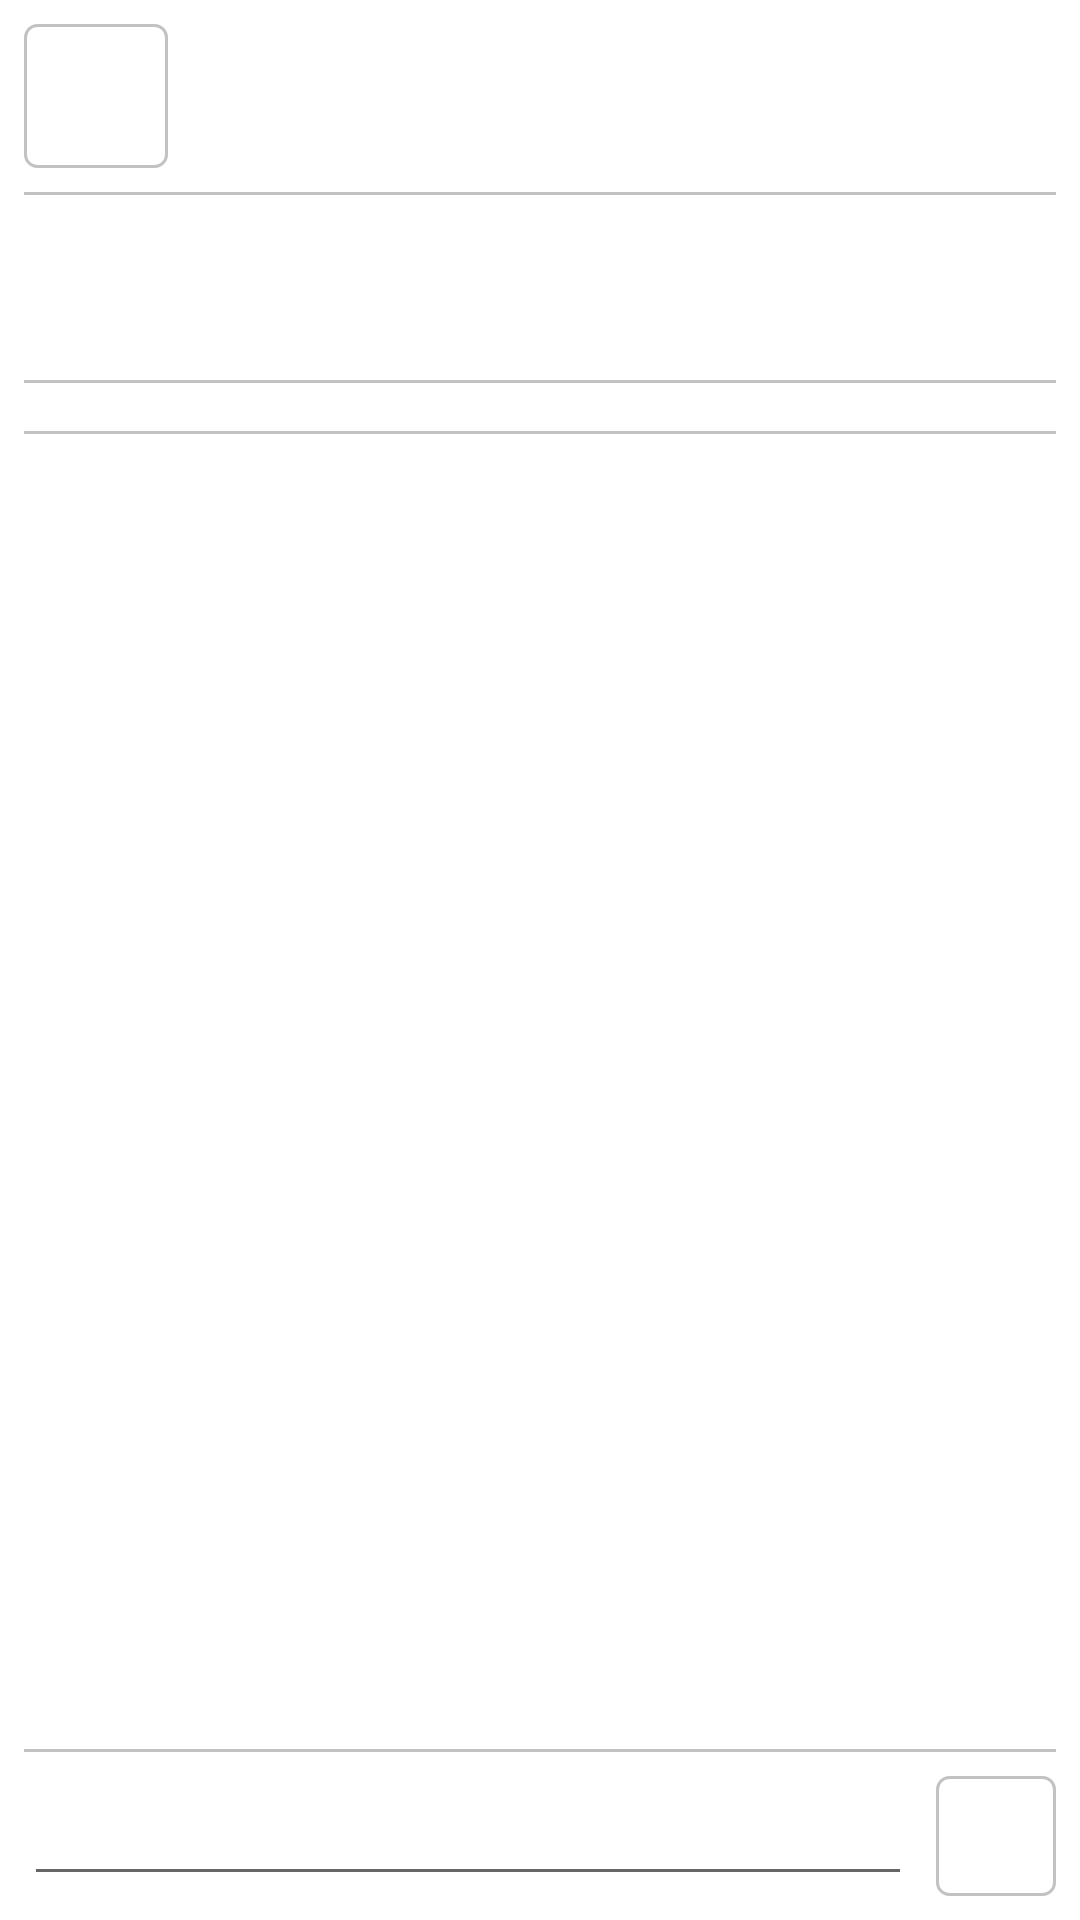

Android layout source for this screen:
<!-- AndroidManifest.xml: application theme Theme.DailyLog -->
<!-- res/layout/fragment_comment_log.xml -->
<?xml version="1.0" encoding="utf-8"?>
<androidx.constraintlayout.widget.ConstraintLayout xmlns:android="http://schemas.android.com/apk/res/android"
    xmlns:app="http://schemas.android.com/apk/res-auto"
    xmlns:tools="http://schemas.android.com/tools"
    android:layout_width="match_parent"
    android:layout_height="match_parent"
    >

    <androidx.core.widget.NestedScrollView
        android:id="@+id/comment_log_nested_scroll_view"
        android:layout_width="match_parent"
        android:layout_height="0dp"
        app:layout_constraintEnd_toEndOf="parent"
        app:layout_constraintHorizontal_bias="0.0"
        app:layout_constraintStart_toStartOf="parent"
        app:layout_constraintTop_toTopOf="parent"
        app:layout_constraintVertical_bias="0.0"
        app:layout_constraintBottom_toTopOf="@id/comment_log_type_constraint_layout"
        android:padding="8dp"
        >

        <androidx.constraintlayout.widget.ConstraintLayout
            android:id="@+id/comment_log_constraint_layout"
            android:layout_width="match_parent"
            android:layout_height="wrap_content">

            <ImageView
                android:id="@+id/comment_log_user_profile_image"
                android:layout_width="48dp"
                android:layout_height="48dp"
                android:background="@drawable/round_rect_background"
                tools:src="@drawable/baseline_account_box_24"
                app:layout_constraintStart_toStartOf="parent"
                app:layout_constraintTop_toTopOf="parent" />

            <TextView
                android:id="@+id/comment_log_user_name_text"
                android:layout_width="wrap_content"
                android:layout_height="wrap_content"
                android:layout_marginStart="8dp"
                android:textSize="24sp"
                android:textStyle="bold"
                app:layout_constraintBottom_toBottomOf="@id/comment_log_user_profile_image"
                app:layout_constraintStart_toEndOf="@+id/comment_log_user_profile_image"
                app:layout_constraintTop_toTopOf="@+id/comment_log_user_profile_image"
                tools:text="user name" />

            <TextView
                android:id="@+id/comment_log_date_text"
                android:layout_width="wrap_content"
                android:layout_height="wrap_content"
                android:textSize="12sp"
                app:layout_constraintBottom_toTopOf="@id/comment_log_time_text"
                app:layout_constraintEnd_toEndOf="@id/comment_log_time_text"
                tools:text="2024/08/01 (목)" />

            <TextView
                android:id="@+id/comment_log_time_text"
                android:layout_width="wrap_content"
                android:layout_height="wrap_content"
                android:layout_marginEnd="4dp"
                android:textSize="16sp"
                android:textStyle="bold"
                app:layout_constraintBottom_toBottomOf="@+id/comment_log_user_profile_image"
                app:layout_constraintEnd_toEndOf="parent"
                tools:text="21:52" />

            <View
                android:id="@+id/line_1"
                android:layout_width="match_parent"
                android:layout_height="1dp"
                android:layout_marginTop="8dp"
                android:background="#B5AAAAAA"
                app:layout_constraintTop_toBottomOf="@id/comment_log_user_profile_image" />

            <ImageView
                android:id="@+id/comment_log_content_image"
                android:layout_width="match_parent"
                android:layout_height="wrap_content"
                android:layout_marginTop="8dp"
                tools:src="@drawable/baseline_image_48"
                android:background="@drawable/round_rect_background"
                app:layout_constraintTop_toBottomOf="@id/line_1" />

            <TextView
                android:id="@+id/comment_log_content_text"
                android:layout_width="match_parent"
                android:layout_height="wrap_content"
                android:layout_marginTop="8dp"
                android:padding="8dp"
                android:textSize="16sp"
                app:layout_constraintTop_toBottomOf="@id/comment_log_content_image"
                tools:text="my home" />

            <View
                android:id="@+id/line_2"
                android:layout_width="match_parent"
                android:layout_height="1dp"
                android:layout_marginTop="8dp"
                android:background="#B5AAAAAA"
                app:layout_constraintTop_toBottomOf="@id/comment_log_content_text" />

            <ImageView
                android:id="@+id/comment_log_like_button"
                android:layout_width="match_parent"
                android:layout_height="match_parent"
                android:layout_marginTop="8dp"
                android:layout_weight="1"
                android:src="@drawable/baseline_favorite_border_24"
                app:layout_constraintEnd_toEndOf="@id/line_2"
                app:layout_constraintTop_toBottomOf="@id/line_2" />

            <View
                android:id="@+id/line_3"
                android:layout_width="match_parent"
                android:layout_height="1dp"
                android:layout_marginTop="8dp"
                android:background="#B5AAAAAA"
                app:layout_constraintTop_toBottomOf="@id/comment_log_like_button" />

            <androidx.recyclerview.widget.RecyclerView
                android:id="@+id/comment_log_recycler_view"
                android:layout_width="match_parent"
                android:layout_height="match_parent"
                app:layout_constraintEnd_toEndOf="@id/line_3"
                app:layout_constraintHorizontal_bias="0.0"
                app:layout_constraintStart_toStartOf="@id/line_3"
                app:layout_constraintTop_toBottomOf="@id/line_3"
                android:nestedScrollingEnabled="false"
                android:overScrollMode="never"/>


        </androidx.constraintlayout.widget.ConstraintLayout>

    </androidx.core.widget.NestedScrollView>

    <androidx.constraintlayout.widget.ConstraintLayout
        android:id="@+id/comment_log_type_constraint_layout"
        android:layout_width="match_parent"
        android:layout_height="wrap_content"
        app:layout_constraintStart_toStartOf="parent"
        app:layout_constraintBottom_toBottomOf="parent"
        app:layout_constraintEnd_toEndOf="parent"
        android:paddingStart="8dp"
        android:paddingEnd="8dp"
        android:paddingBottom="8dp"
        android:elevation="4dp">

        <View
            android:id="@+id/line_4"
            android:layout_width="match_parent"
            android:layout_height="1dp"
            android:layout_marginTop="8dp"
            android:layout_marginBottom="8dp"
            android:background="#B5AAAAAA"
            app:layout_constraintBottom_toTopOf="@id/comment_log_type_edit" />

        <EditText
            android:id="@+id/comment_log_type_edit"
            android:layout_width="296dp"
            android:layout_height="40dp"
            android:inputType="text"
            android:textSize="16sp"
            app:layout_constraintBottom_toBottomOf="parent"
            app:layout_constraintStart_toStartOf="@id/line_4"
            tools:hint="comment" />

        <ImageView
            android:id="@+id/comment_log_send_button"
            android:layout_width="40dp"
            android:layout_height="40dp"
            android:layout_marginStart="8dp"
            android:background="@drawable/round_rect_background"
            android:src="@drawable/baseline_check_32"
            app:layout_constraintBottom_toBottomOf="@id/comment_log_type_edit"
            app:layout_constraintEnd_toEndOf="@id/line_4"
            app:layout_constraintHorizontal_bias="0.0"
            app:layout_constraintStart_toEndOf="@id/comment_log_type_edit"
            app:layout_constraintTop_toTopOf="@id/comment_log_type_edit"
            app:layout_constraintVertical_bias="0.0" />

    </androidx.constraintlayout.widget.ConstraintLayout>



</androidx.constraintlayout.widget.ConstraintLayout>
<!-- resources referenced by this layout -->
<resources>
  <!-- drawable round_rect_background (drawable) -->
  <?xml version="1.0" encoding="utf-8"?>
  <shape xmlns:android="http://schemas.android.com/apk/res/android">
      <solid android:color="#FFFFFF"/>
      <corners android:radius="4dp"/>
      <stroke
          android:width="1dp"
          android:color="#B5AAAAAA"/>
  </shape>
  <style name="Theme.DailyLog" parent="Base.Theme.DailyLog" />
  <style name="Base.Theme.DailyLog" parent="Theme.MaterialComponents.DayNight.DarkActionBar">
          
          
      </style>
</resources>
